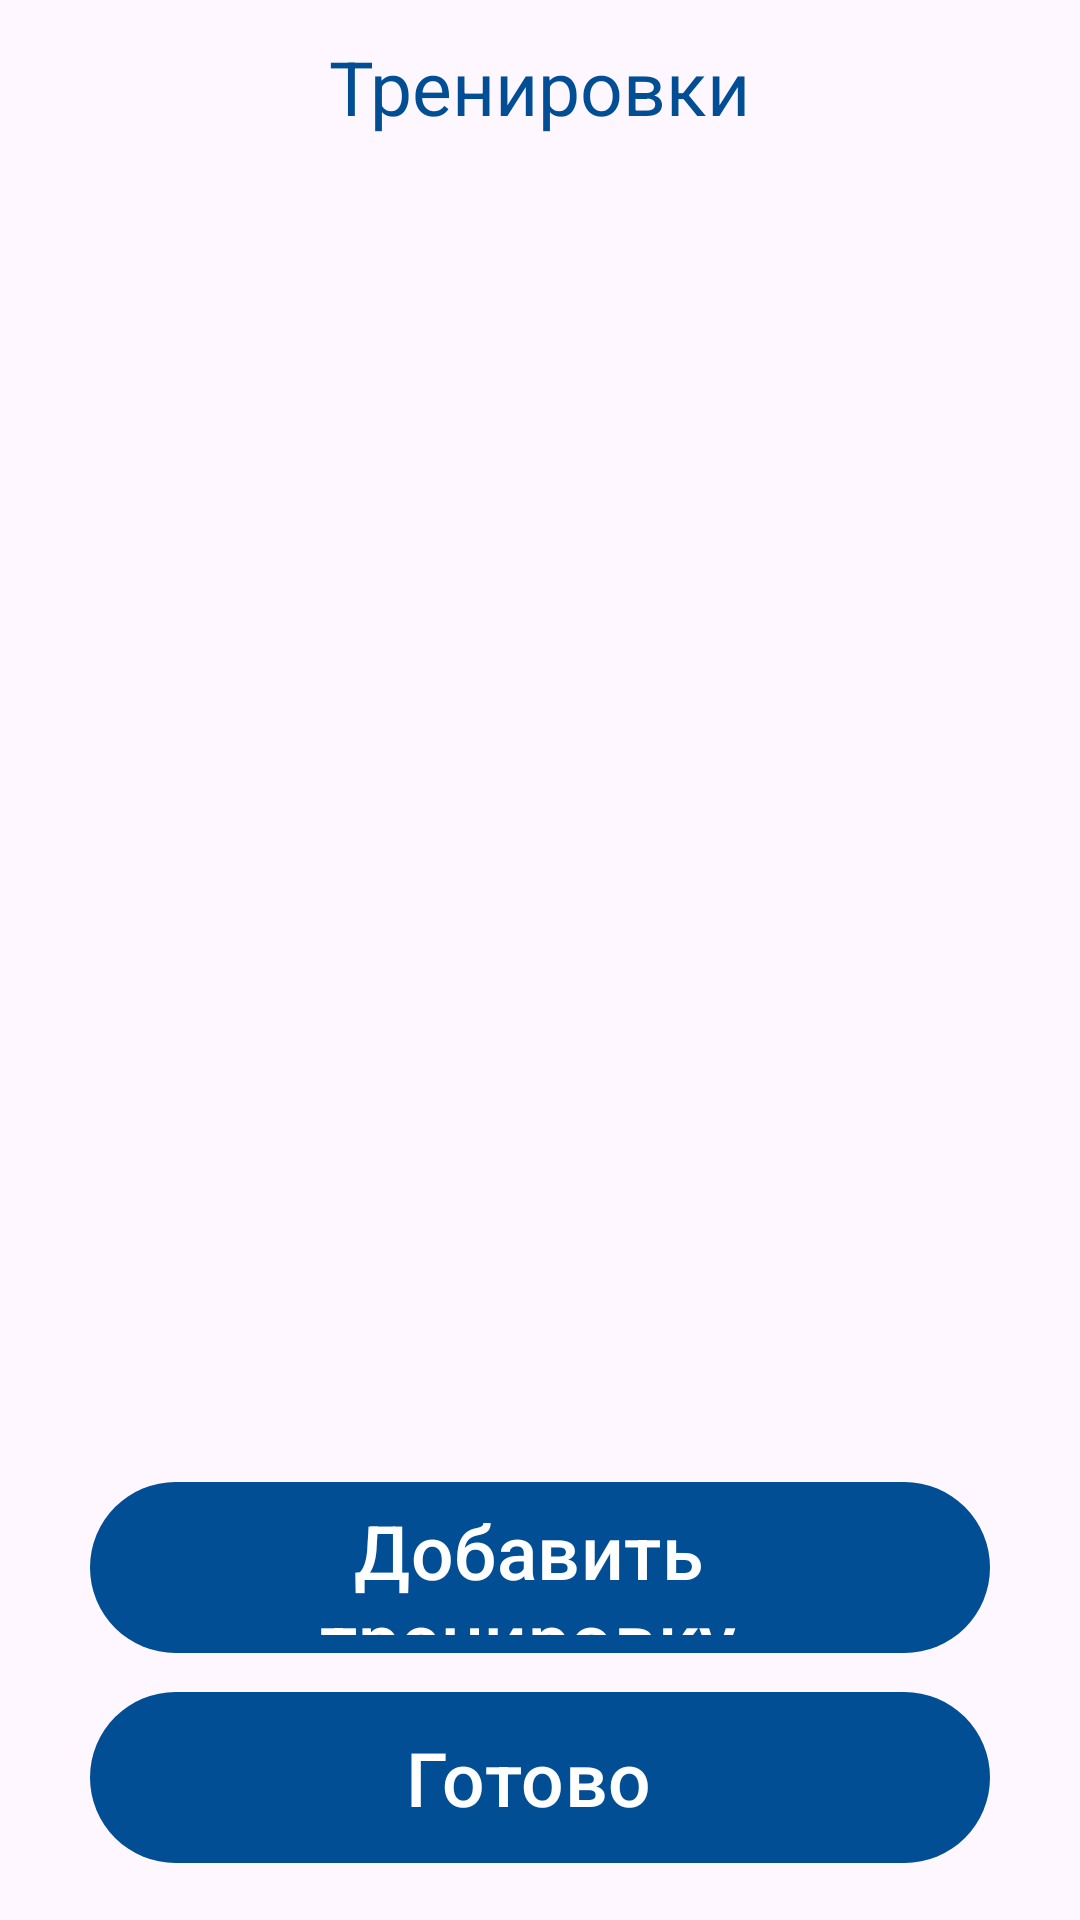

Here is an Android app screen rendered from its layout file. Give the layout XML and the strings, colors and styles it references.
<!-- AndroidManifest.xml: application theme Theme.Material3.DayNight.NoActionBar -->
<!-- res/layout/activity_add_workouts.xml -->
<?xml version="1.0" encoding="utf-8"?>
<RelativeLayout xmlns:android="http://schemas.android.com/apk/res/android"
    android:id="@+id/relativeWorkoutsPage"
    xmlns:app="http://schemas.android.com/apk/res-auto"
    xmlns:tools="http://schemas.android.com/tools"
    android:layout_width="match_parent"
    android:layout_height="match_parent"
    tools:context=".trainer.MyClientsActivity"
    android:orientation="vertical">

    <LinearLayout
        android:layout_width="match_parent"
        android:layout_height="wrap_content"
        android:id="@+id/linear"
        android:orientation="horizontal"
        android:gravity="center"
        android:layout_marginTop="12dp">


        <com.google.android.material.textview.MaterialTextView
            android:layout_width="wrap_content"
            android:layout_height="wrap_content"
            android:layout_gravity="center_horizontal"
            android:text="Тренировки"
            android:textColor="@color/default_blue"
            android:textSize="25sp"
            />
    </LinearLayout>

    <androidx.recyclerview.widget.RecyclerView
        android:id="@+id/recyclerAddWorkouts"
        android:layout_width="match_parent"
        android:layout_height="match_parent"
        android:layout_below="@+id/linear"
        android:layout_above="@id/btnAddWorkout">

    </androidx.recyclerview.widget.RecyclerView>


    <com.google.android.material.button.MaterialButton
        android:id="@+id/btnAddWorkout"
        style="@style/DefaultButtonIcon"
        android:layout_above="@id/btnProgramDone"
        android:layout_width="match_parent"
        android:layout_height="65dp"
        app:icon="@drawable/ic_baseline_add_24"
        app:iconSize="35dp"
        app:iconGravity="textStart"
        android:layout_marginStart="30dp"
        android:layout_marginEnd="30dp"
        android:layout_marginBottom="5dp"
        android:layout_marginTop="15dp"
        android:text="Добавить тренировку"
        android:textSize="25sp"
        />

    <com.google.android.material.button.MaterialButton
        android:id="@+id/btnProgramDone"
        style="@style/DefaultButtonIcon"
        android:layout_alignParentBottom="true"
        android:layout_width="match_parent"
        android:layout_height="65dp"
        app:icon="@drawable/ic_baseline_done_24"
        app:iconSize="35dp"
        app:iconGravity="textStart"
        android:layout_marginStart="30dp"
        android:layout_marginEnd="30dp"
        android:layout_marginBottom="15dp"

        android:text="Готово"
        android:textSize="25sp"
        />

</RelativeLayout>
<!-- resources referenced by this layout -->
<resources>
  <color name="default_blue">#014E95</color>
  <style name="DefaultButtonIcon" parent="@style/Widget.Material3.Button.Icon">
          <item name="backgroundTint">@color/default_blue</item>
          <item name="android:textColor">@color/white</item>
          <item name="rippleColor">@color/default_blue_ripple</item>
      </style>
  <color name="white">#FFFFFFFF</color>
  <color name="default_blue_ripple">#023E75</color>
</resources>
